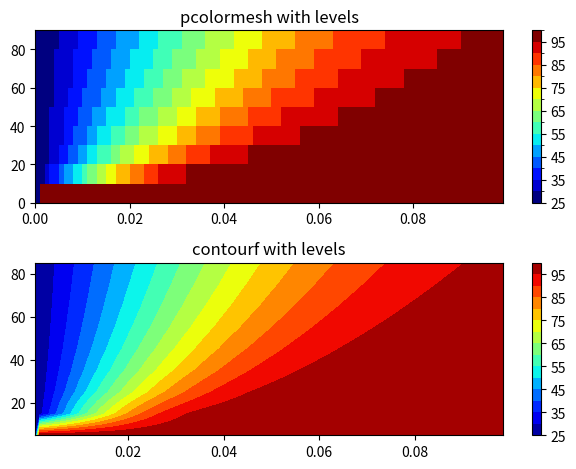

The matplotlib source for this figure:
#!/usr/bin/env python3
# -*- coding: utf-8 -*-
"""
Created on Fri Feb 18 00:01:20 2022

@author: felipeeler
"""

import matplotlib.pyplot as plt
from matplotlib.colors import BoundaryNorm
from matplotlib.ticker import MaxNLocator
import numpy as np
from scipy.special import erf

# params for domain
L = float(0.10)                  # m
Ti = float(100.0)               # C
Ts = float(25.0)                # C
tf = 100.0		# s

# physical parameters
alpha = float(15.0e-6)         # m2/s

# make validation data
deltaTT = 10
deltaX = 0.001
x = np.arange(0, L, deltaX)
t = np.arange(0, tf, deltaTT)
X, TT = np.meshgrid(x, t)
# X = np.expand_dims(X.flatten(), axis=-1)
# TT = np.expand_dims(TT.flatten(), axis=-1)
   
# Analytical Solution using 25 terms of Eq. 5.42
T = erf(X/(2*(alpha*TT)**0.5))*(Ti-Ts)+Ts
T = np.nan_to_num(T,nan=Ts)

T = T[:-1, :-1]
levels = MaxNLocator(nbins=15).tick_values(T.min(), T.max())


# pick the desired colormap, sensible levels, and define a normalization
# instance which takes data values and translates those into levels.
cmap = plt.get_cmap('jet')
norm = BoundaryNorm(levels, ncolors=cmap.N, clip=True)

fig, (ax0, ax1) = plt.subplots(nrows=2)

im = ax0.pcolormesh(X, TT, T, cmap=cmap, norm=norm)
fig.colorbar(im, ax=ax0)
ax0.set_title('pcolormesh with levels')


# contours are *point* based plots, so convert our bound into point
# centers
cf = ax1.contourf(X[:-1, :-1] + deltaX/2.,
                  TT[:-1, :-1] + deltaTT/2., T, levels=levels,
                  cmap=cmap)
fig.colorbar(cf, ax=ax1)
ax1.set_title('contourf with levels')

# adjust spacing between subplots so `ax1` title and `ax0` tick labels
# don't overlap
fig.tight_layout()

plt.show()
